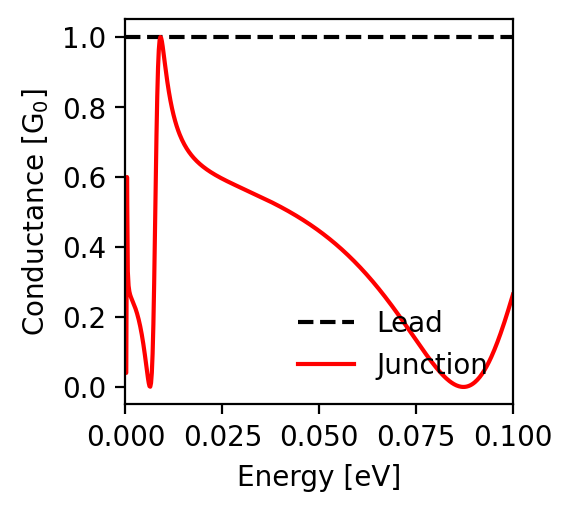

The file beside this chart, header and first rows:
energy; conductance_lead; conductance_junction
-0.1; 1.0; 0.264
-0.0998; 1.0; 0.257
-0.0996; 1.0; 0.249
-0.0994; 1.0; 0.242
-0.0992; 1.0; 0.235
-0.099; 1.0; 0.227
-0.0988; 1.0; 0.22
-0.0986; 1.0; 0.213
-0.0984; 1.0; 0.206
-0.0982; 1.0; 0.199
-0.098; 1.0; 0.192
-0.0978; 1.0; 0.186
-0.0976; 1.0; 0.179
-0.0974; 1.0; 0.172
-0.0972; 1.0; 0.166
-0.097; 1.0; 0.159
-0.0968; 1.0; 0.153
-0.0966; 1.0; 0.147
-0.0964; 1.0; 0.141
-0.0962; 1.0; 0.135
-0.096; 1.0; 0.129
-0.0958; 1.0; 0.123
-0.0956; 1.0; 0.117
-0.0954; 1.0; 0.112
-0.0952; 1.0; 0.106
-0.095; 1.0; 0.101
-0.0948; 1.0; 0.096
-0.0946; 1.0; 0.091
-0.0944; 1.0; 0.086
-0.0942; 1.0; 0.081
-0.094; 1.0; 0.076
-0.0938; 1.0; 0.072
-0.0936; 1.0; 0.067
-0.0934; 1.0; 0.063
-0.0932; 1.0; 0.059
-0.093; 1.0; 0.055
-0.0928; 1.0; 0.051
-0.0926; 1.0; 0.047
-0.0924; 1.0; 0.044
-0.0922; 1.0; 0.04
-0.092; 1.0; 0.037
-0.0918; 1.0; 0.034
-0.0916; 1.0; 0.031
-0.0914; 1.0; 0.028
-0.0912; 1.0; 0.025
-0.091; 1.0; 0.023
-0.0908; 1.0; 0.02
-0.0906; 1.0; 0.018
-0.0904; 1.0; 0.016
-0.0902; 1.0; 0.014
-0.09; 1.0; 0.012
-0.0898; 1.0; 0.01
-0.0896; 1.0; 0.009
-0.0894; 1.0; 0.007
-0.0892; 1.0; 0.006
-0.089; 1.0; 0.005
-0.0888; 1.0; 0.004
-0.0886; 1.0; 0.003
-0.0884; 1.0; 0.002
-0.0882; 1.0; 0.001
... 941 more rows
